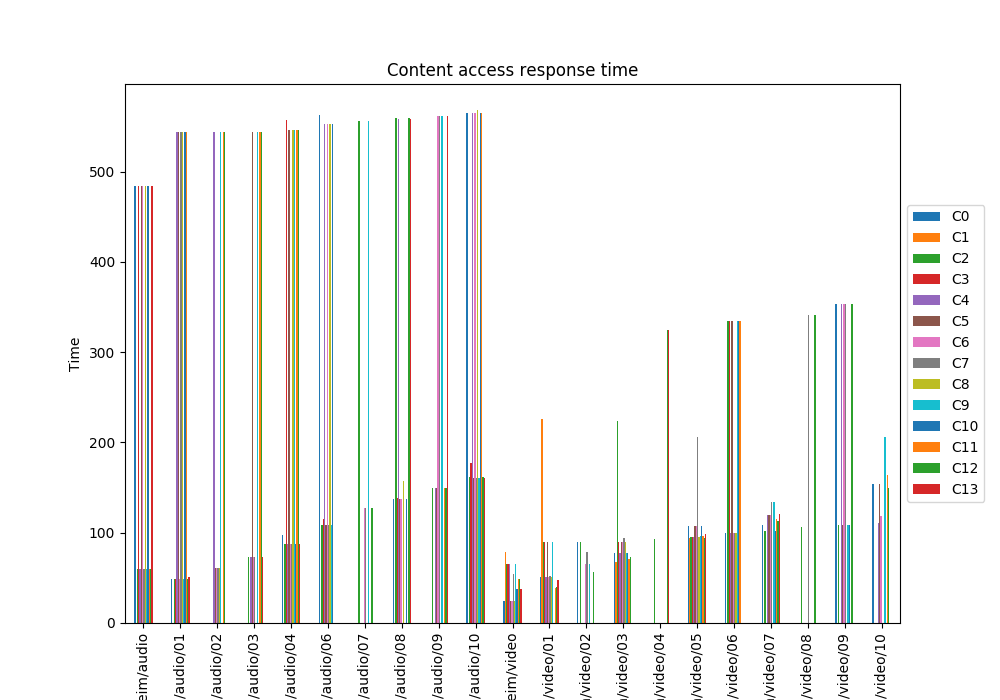

Data behind this chart, as committed beside it:
, C0, C1, C2, C3, C4, C5, C6, C7, C8, C9, C10, C11, C12, C13
Trondheim/audio, 484.2, , 59.5, 484.2, 59.5, 484.2, 484.2, 59.51, 484.2, 59.5, 484.2, 59.51, 59.5, 484.2
Trondheim/audio/01, 48.74, , 48.74, 48.75, 543.7, 543.7, 48.74, 543.7, 543.7, 48.74, 543.7, 543.8, 48.74, 51.43
Trondheim/audio/02, , , , , 543.7, 61.02, 61.02, 61.03, 61.02, 543.8, , 543.7, 543.7, 
Trondheim/audio/03, , , 73.28, , 73.24, 543.7, 73.24, 73.26, , 543.7, , 543.7, 543.7, 73.28
Trondheim/audio/04, 97.11, , 87.44, 556.8, 87.43, 546.7, 87.43, 87.44, 546.7, 546.7, 87.44, 546.7, 546.7, 87.44
Trondheim/audio/06, 563.4, , 109, 115.6, 552.7, 109, 552.7, 109, 552.7, 109, 552.7, , , 
Trondheim/audio/07, , , 555.7, , , , 127.6, 127.6, , 555.7, , , 127.6, 
Trondheim/audio/08, 137.4, , 559.8, 138.1, 558.7, 137.4, 137.5, , 156.9, , 137.4, , 559.8, 558.7
Trondheim/audio/09, , , 149.9, , 149.4, 149.4, 561.7, 561.7, , 561.7, , 149.4, 149.9, 561.7
Trondheim/audio/10, 564.7, , 161.4, 176.8, 564.7, 160.9, 564.7, 160.9, 568.7, 160.9, 564.7, 564.7, 161.4, 160.9
Trondheim/video, 24.51, 78.49, 65.44, 65.32, 65.32, 24.5, 24.73, 54.09, 24.87, 65.31, 37.77, 48.73, 48.99, 37.54
Trondheim/video/01, 51.48, 225.9, 89.82, 89.82, 51.48, 89.82, 51.48, 52.6, 51.49, 89.82, , 39.26, 40.42, 47.47
Trondheim/video/02, 89.82, , 89.82, , , , 65.04, 78.13, , 65.04, , , 57, 
Trondheim/video/03, 77.84, 67.19, 223.9, 89.83, 77.84, 89.83, 89.82, 94.06, 89.83, 77.83, 77.84, 70.76, 72.93, 
Trondheim/video/04, , , 93.18, , , , , , , , , , 325, 325
Trondheim/video/05, 107.6, 94.34, 95.83, 95.83, 95.82, 107.6, 107.6, 206.6, 95.83, 95.85, 107.6, 96.18, 94.15, 98.6
Trondheim/video/06, 99.19, , 334.6, 334.7, 99.18, 334.6, 99.18, 99.19, 99.19, 334.6, 334.6, 334.6, , 
Trondheim/video/07, 109.1, , 101.8, , 119.6, 119.6, 119.6, 134, , 133.5, 101.8, 115.4, 113.3, 120.7
Trondheim/video/08, , , 106.3, , , , , 340.9, , , , , 340.9, 
Trondheim/video/09, 353, , 108.5, , 353, 108.2, 353, 353, , 108.2, 108.2, , 353, 
Trondheim/video/10, 154.5, , , , 110.8, 154.5, 118.9, , , 205.6, , 164, 149.7, 
